Photos from the image-classification dataset "chip-quality-detector" in the GitHub repository whtcc-yuchangle/chip-quality-detector. Its 2 classes are: chip detect, screw detect.

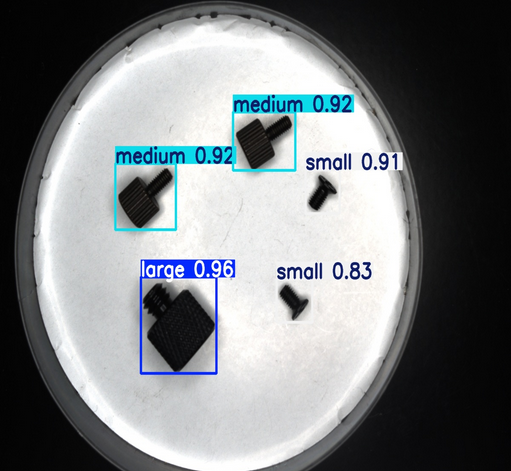
Label: screw detect

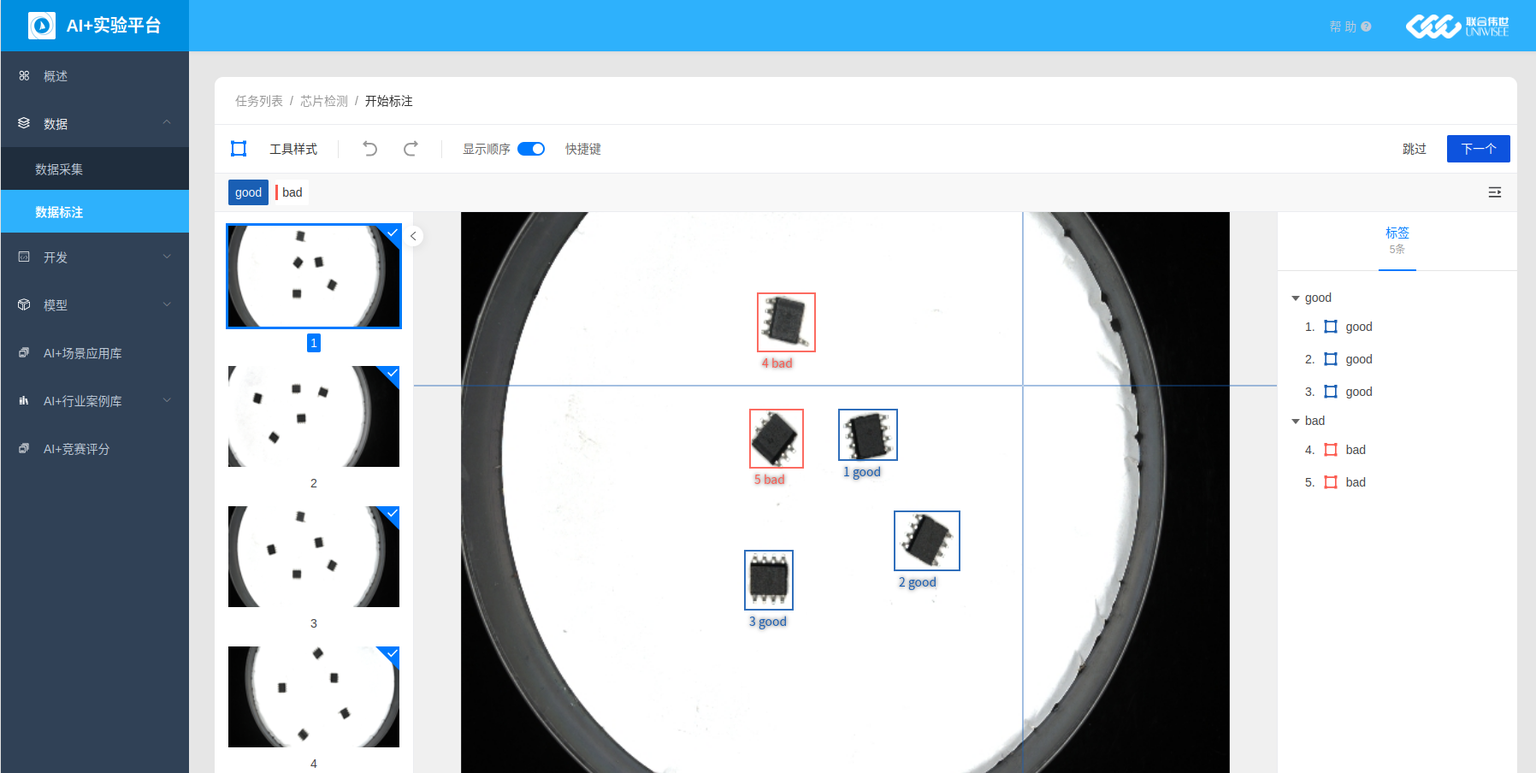
Label: chip detect

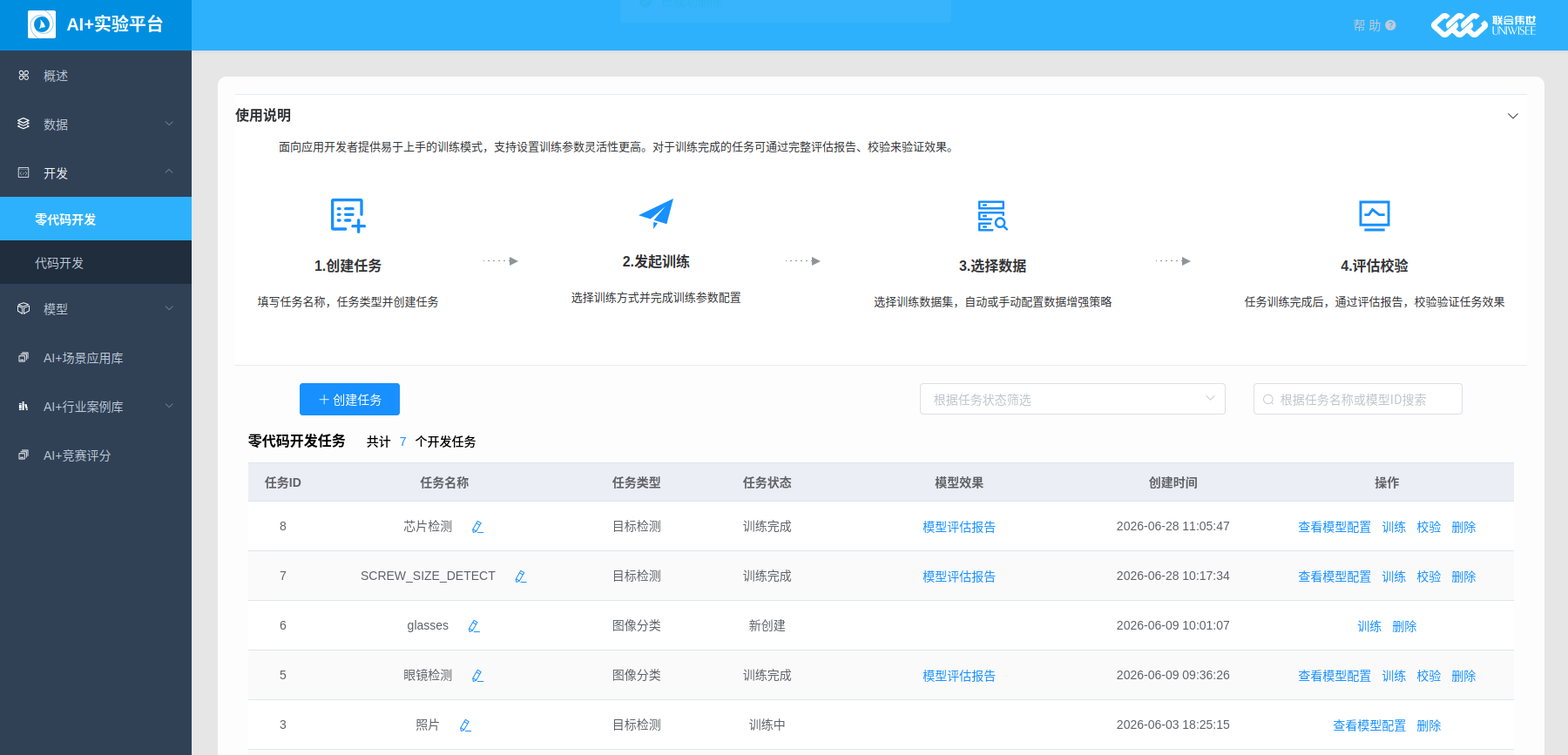
Label: screw detect

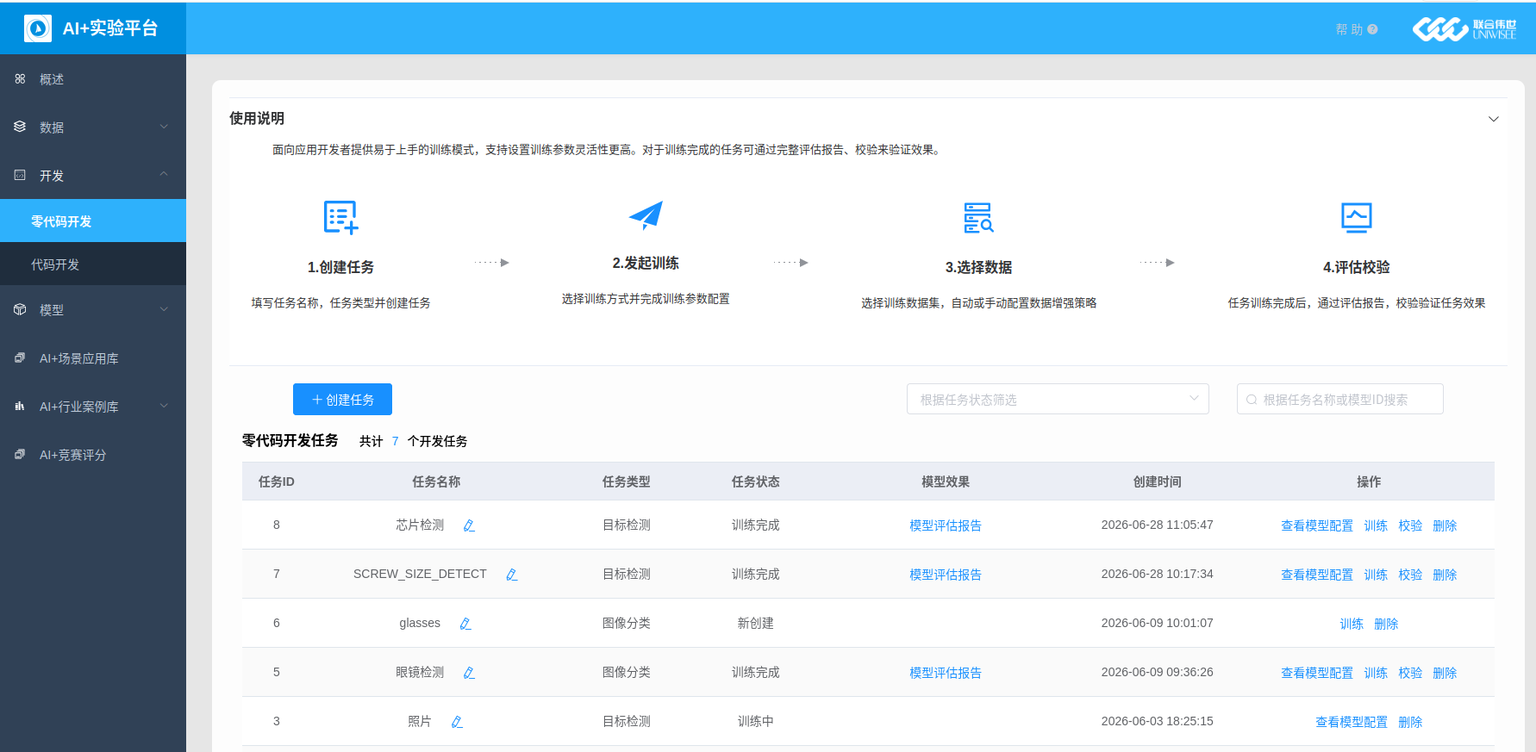
Label: chip detect
